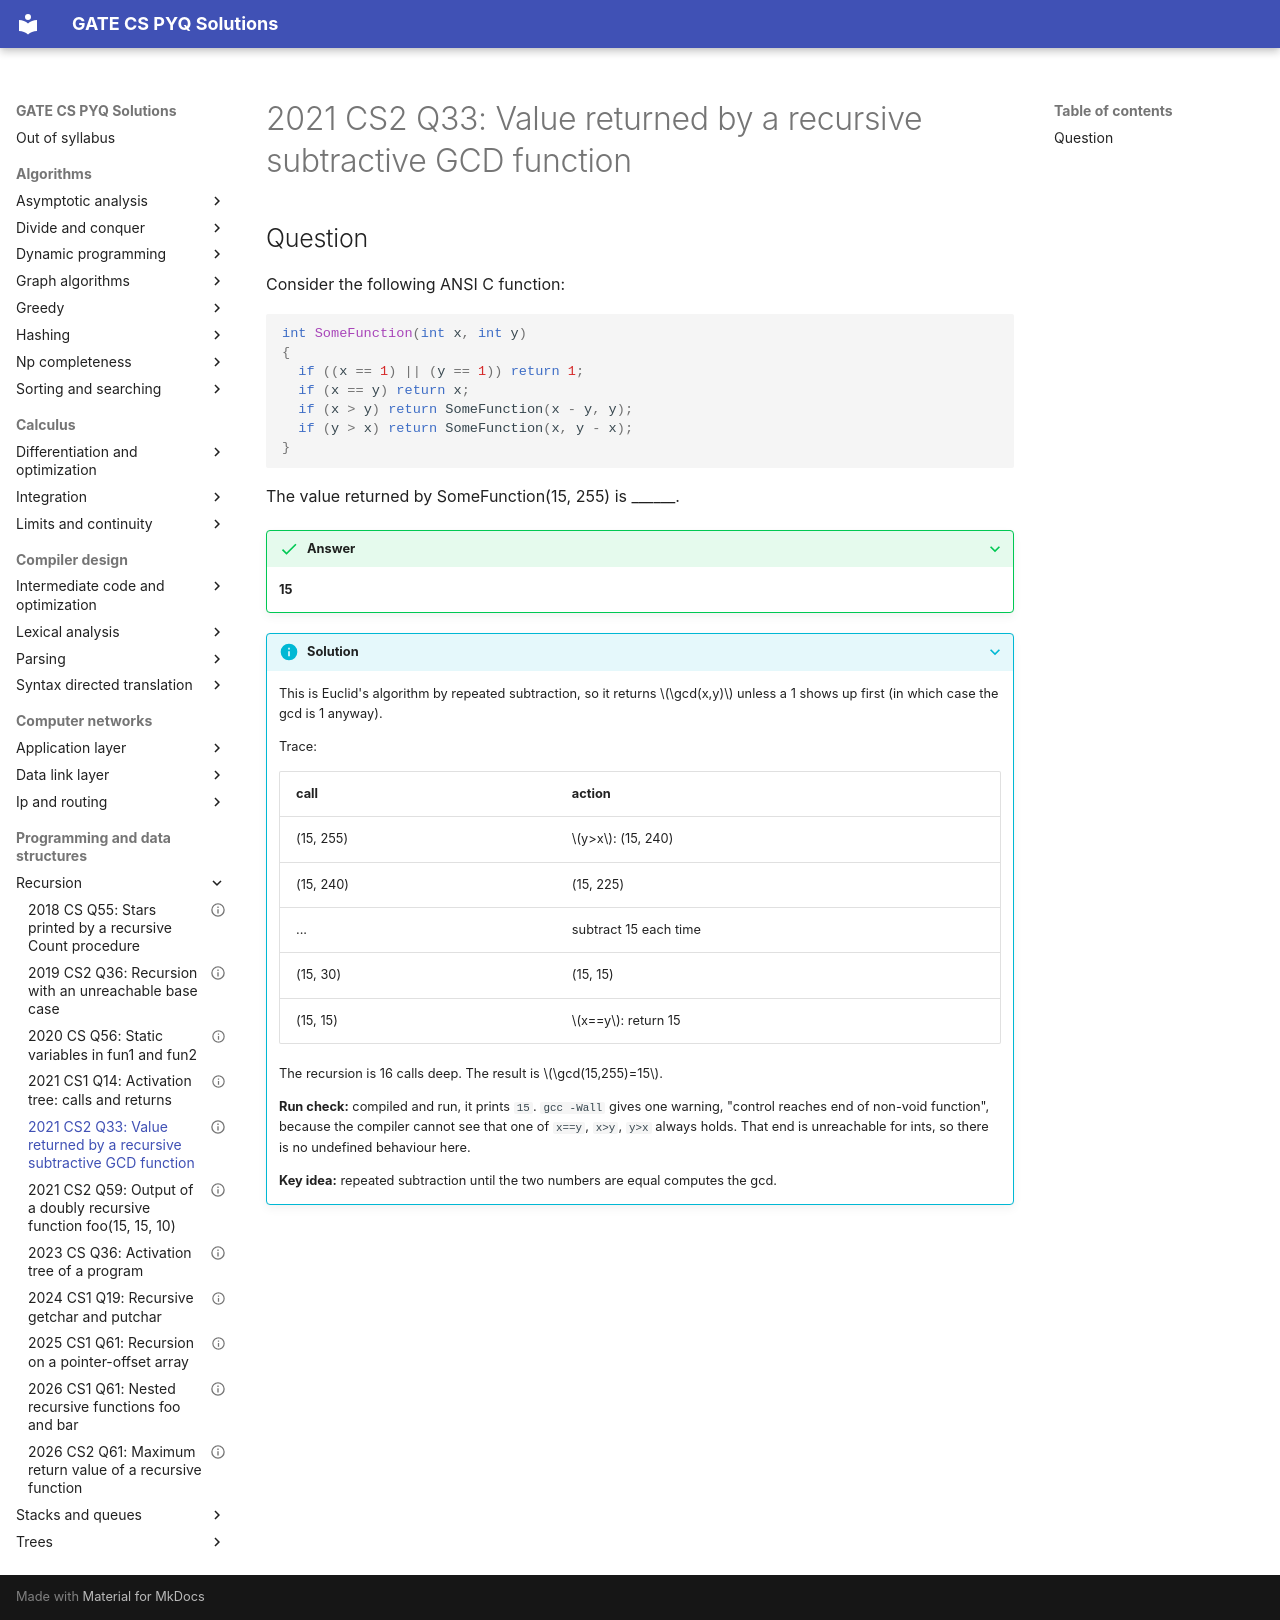

repository: saheenusman/GATE-PYQs · page: programming-and-data-structures/recursion/2021-set2-q33/index.html · generator: mkdocs

---
title: "2021 CS2 Q33: Value returned by a recursive subtractive GCD function"
year: 2021
set: 2
paper: CS2
q_no: 33
subject: programming-and-data-structures
topic: recursion
also: []
marks: 1
type: NAT
official_answer: "15"
status: verified
---

# 2021 CS2 Q33: Value returned by a recursive subtractive GCD function

## Question

Consider the following ANSI C function:

```c
int SomeFunction(int x, int y)
{
  if ((x == 1) || (y == 1)) return 1;
  if (x == y) return x;
  if (x > y) return SomeFunction(x - y, y);
  if (y > x) return SomeFunction(x, y - x);
}
```

The value returned by SomeFunction(15, 255) is ______.

<details class="success" markdown="1">
<summary>Answer</summary>

**15**

</details>

<details class="info" markdown="1">
<summary>Solution</summary>

This is Euclid's algorithm by repeated subtraction, so it returns $\gcd(x,y)$ unless a 1 shows up first (in which case the gcd is 1 anyway).

Trace:

| call | action |
|---|---|
| (15, 255) | $y>x$: (15, 240) |
| (15, 240) | (15, 225) |
| ... | subtract 15 each time |
| (15, 30) | (15, 15) |
| (15, 15) | $x==y$: return 15 |

The recursion is 16 calls deep. The result is $\gcd(15,255)=15$.

**Run check:** compiled and run, it prints `15`. `gcc -Wall` gives one warning, "control reaches end of non-void function", because the compiler cannot see that one of `x==y`, `x>y`, `y>x` always holds. That end is unreachable for ints, so there is no undefined behaviour here.

**Key idea:** repeated subtraction until the two numbers are equal computes the gcd.

</details>
